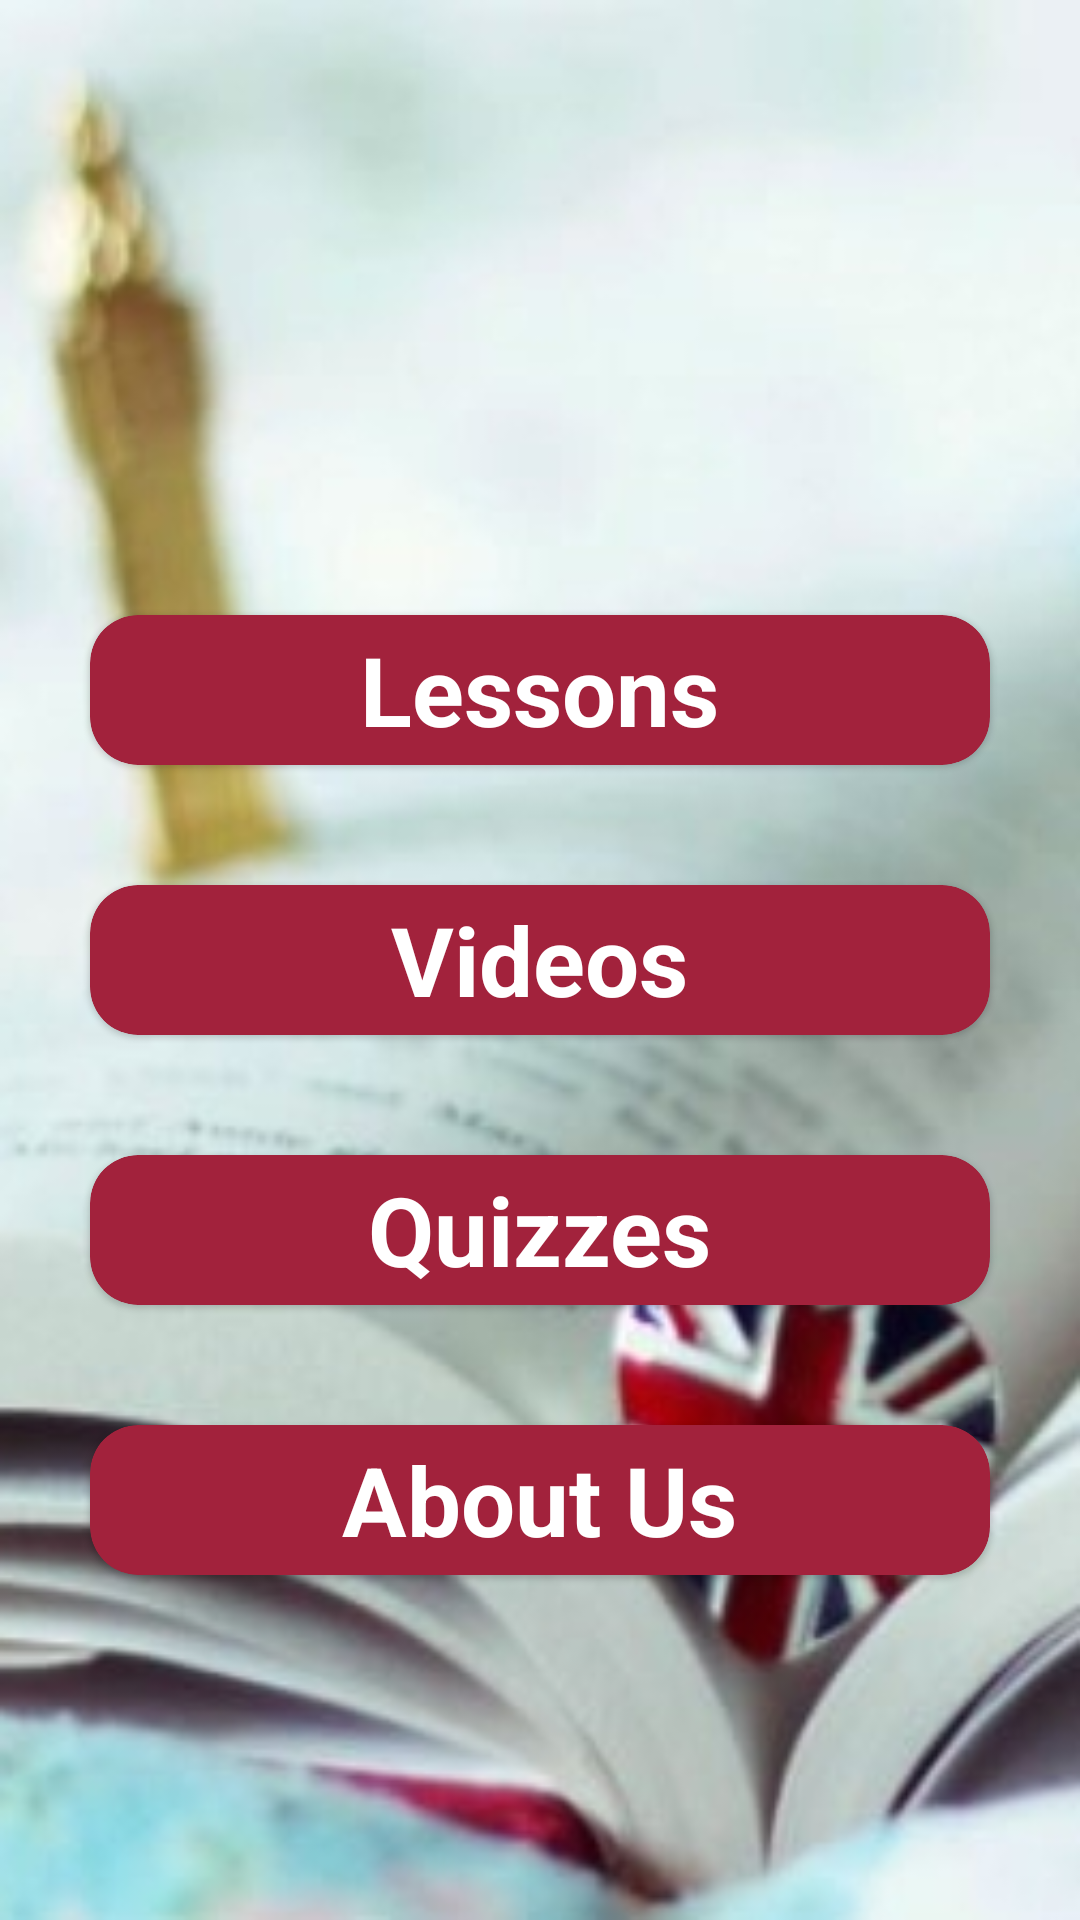

This screen was rendered from an Android layout file. Write that file and the resources it references.
<!-- AndroidManifest.xml: application theme Theme.Practical_English -->
<!-- res/layout/fragment_home.xml -->
<?xml version="1.0" encoding="utf-8"?>
<androidx.constraintlayout.widget.ConstraintLayout xmlns:android="http://schemas.android.com/apk/res/android"
    xmlns:app="http://schemas.android.com/apk/res-auto"
    xmlns:tools="http://schemas.android.com/tools"
    android:layout_width="match_parent"
    android:layout_height="match_parent"
    android:background="@drawable/backg2"
    tools:context=".ui.HomeFragment">


    <com.google.android.material.card.MaterialCardView
        android:id="@+id/cv_lessons"
        android:layout_width="300dp"
        android:layout_height="50dp"
        android:layout_marginBottom="40dp"
        android:backgroundTint="@color/background"
        app:cardCornerRadius="16dp"
        app:layout_constraintBottom_toTopOf="@id/cv_videos"
        app:layout_constraintEnd_toEndOf="parent"
        app:layout_constraintStart_toStartOf="parent">

        <TextView
            android:layout_width="wrap_content"
            android:layout_height="wrap_content"
            android:layout_gravity="center"
            android:text="Lessons"
            android:textColor="@android:color/white"
            android:textSize="32sp"
            android:textStyle="bold" />

    </com.google.android.material.card.MaterialCardView>


    <com.google.android.material.card.MaterialCardView
        android:id="@+id/cv_videos"
        android:layout_width="300dp"
        android:layout_height="50dp"
        android:backgroundTint="@color/background"
        app:cardCornerRadius="16dp"
        app:layout_constraintBottom_toBottomOf="parent"
        app:layout_constraintEnd_toEndOf="parent"
        app:layout_constraintStart_toStartOf="parent"
        app:layout_constraintTop_toTopOf="parent">

        <TextView
            android:layout_width="wrap_content"
            android:layout_height="wrap_content"
            android:layout_gravity="center"
            android:text="Videos"
            android:textColor="@android:color/white"
            android:textSize="32sp"
            android:textStyle="bold" />
    </com.google.android.material.card.MaterialCardView>


    <com.google.android.material.card.MaterialCardView
        android:id="@+id/cv_quizes"
        android:layout_width="300dp"
        android:layout_height="50dp"
        android:layout_marginTop="40dp"

        android:backgroundTint="@color/background"
        app:cardCornerRadius="16dp"
        app:layout_constraintEnd_toEndOf="parent"
        app:layout_constraintStart_toStartOf="parent"
        app:layout_constraintTop_toBottomOf="@id/cv_videos">

        <TextView
            android:layout_width="wrap_content"
            android:layout_height="wrap_content"
            android:layout_gravity="center"
            android:text="Quizzes"
            android:textColor="@android:color/white"
            android:textSize="32sp"
            android:textStyle="bold" />
    </com.google.android.material.card.MaterialCardView>


    <com.google.android.material.card.MaterialCardView
        android:id="@+id/cv_about"
        android:layout_width="300dp"
        android:layout_height="50dp"
        android:layout_marginTop="40dp"
        android:backgroundTint="@color/background"
        app:cardCornerRadius="16dp"
        app:layout_constraintEnd_toEndOf="parent"
        app:layout_constraintStart_toStartOf="parent"
        app:layout_constraintTop_toBottomOf="@id/cv_quizes">

        <TextView
            android:layout_width="wrap_content"
            android:layout_height="wrap_content"
            android:layout_gravity="center"
            android:text="About Us"
            android:textColor="@android:color/white"
            android:textSize="32sp"
            android:textStyle="bold" />
    </com.google.android.material.card.MaterialCardView>


</androidx.constraintlayout.widget.ConstraintLayout>
<!-- resources referenced by this layout -->
<resources>
  <color name="background">#A2223C</color>
  <!-- drawable backg2: jpg bitmap (drawable-v24, 49000 bytes) -->
  <style name="Theme.Practical_English" parent="Theme.MaterialComponents.DayNight.NoActionBar">
          
          <item name="colorPrimary">@color/purple_500</item>
          <item name="colorPrimaryVariant">@color/purple_700</item>
          <item name="colorOnPrimary">@color/white</item>
          
          <item name="colorSecondary">@color/teal_200</item>
          <item name="colorSecondaryVariant">@color/teal_700</item>
          <item name="colorOnSecondary">@color/black</item>
          
          <item name="android:statusBarColor" tools:targetApi="l">@color/Primary</item>
          
      </style>
  <color name="purple_500">#FF6200EE</color>
  <color name="purple_700">#FF3700B3</color>
  <color name="white">#FFFFFFFF</color>
  <color name="teal_200">#FF03DAC5</color>
  <color name="teal_700">#FF018786</color>
  <color name="black">#FF000000</color>
  <color name="Primary">#580107</color>
</resources>
